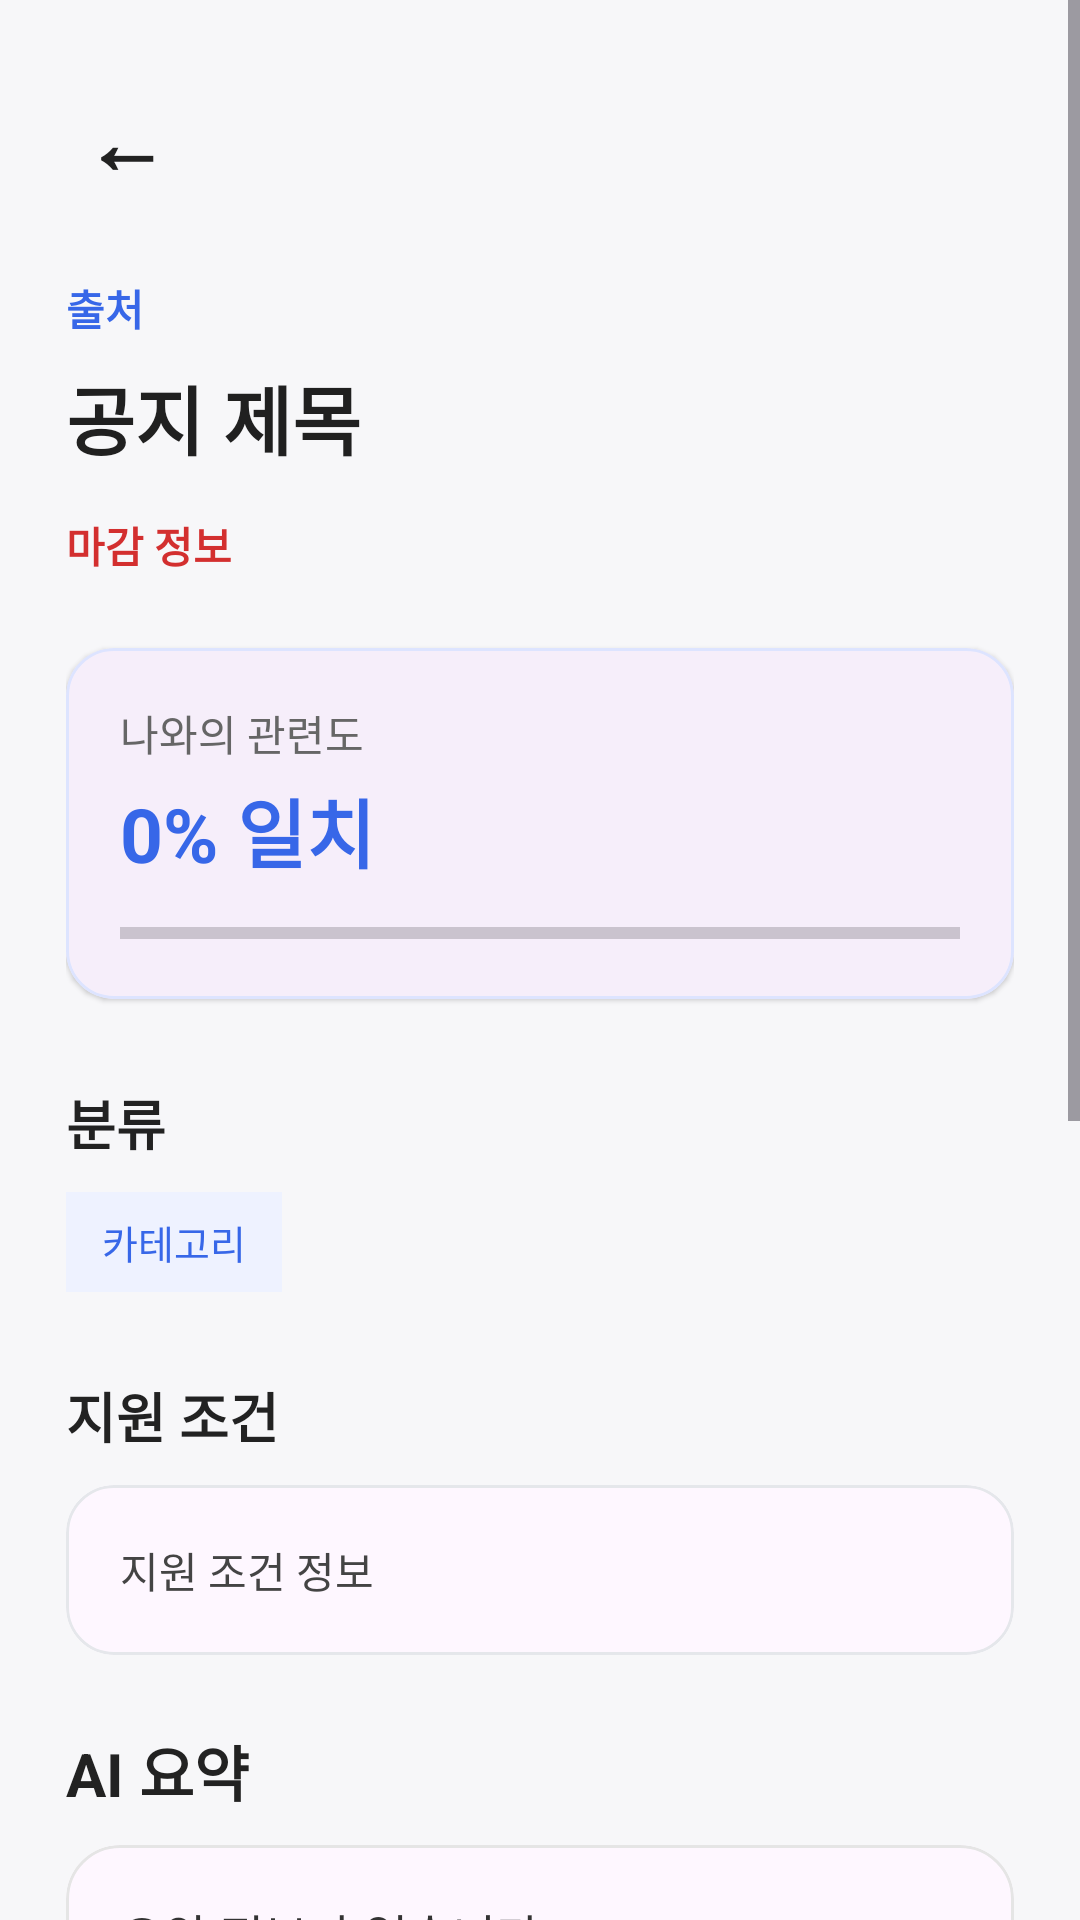

Produce the Android XML layout that renders to this screen, including the resource entries it uses.
<!-- AndroidManifest.xml: application theme Theme.SSUPICK -->
<!-- res/layout/activity_notice_detail.xml -->
<?xml version="1.0" encoding="utf-8"?>
<ScrollView
    xmlns:android="http://schemas.android.com/apk/res/android"
    xmlns:app="http://schemas.android.com/apk/res-auto"
    android:layout_width="match_parent"
    android:layout_height="match_parent"
    android:fillViewport="true"
    android:fitsSystemWindows="true"
    android:background="#F7F7F9">

    <LinearLayout
        android:layout_width="match_parent"
        android:layout_height="wrap_content"
        android:orientation="vertical"
        android:padding="22dp">


        
        <TextView
            android:id="@+id/tvBack"
            android:layout_width="wrap_content"
            android:layout_height="wrap_content"
            android:text="←"
            android:textSize="28sp"
            android:textStyle="bold"
            android:textColor="#222222"
            android:padding="6dp"/>


        
        <TextView
            android:id="@+id/tvSource"
            android:layout_width="wrap_content"
            android:layout_height="wrap_content"
            android:layout_marginTop="20dp"
            android:text="출처"
            android:textSize="14sp"
            android:textStyle="bold"
            android:textColor="#3767E8"/>


        
        <TextView
            android:id="@+id/tvTitle"
            android:layout_width="match_parent"
            android:layout_height="wrap_content"
            android:layout_marginTop="8dp"
            android:text="공지 제목"
            android:textSize="25sp"
            android:textStyle="bold"
            android:textColor="#202020"/>


        
        <TextView
            android:id="@+id/tvDeadline"
            android:layout_width="match_parent"
            android:layout_height="wrap_content"
            android:layout_marginTop="14dp"
            android:text="마감 정보"
            android:textSize="14sp"
            android:textStyle="bold"
            android:textColor="#D32F2F"/>


        
        <com.google.android.material.card.MaterialCardView
            android:layout_width="match_parent"
            android:layout_height="wrap_content"
            android:layout_marginTop="24dp"
            app:cardCornerRadius="16dp"
            app:cardElevation="1dp"
            app:strokeColor="#DDE4FF"
            app:strokeWidth="1dp">

            <LinearLayout
                android:layout_width="match_parent"
                android:layout_height="wrap_content"
                android:orientation="vertical"
                android:padding="18dp">

                <TextView
                    android:layout_width="wrap_content"
                    android:layout_height="wrap_content"
                    android:text="나와의 관련도"
                    android:textSize="14sp"
                    android:textColor="#666666"/>

                <TextView
                    android:id="@+id/tvScore"
                    android:layout_width="wrap_content"
                    android:layout_height="wrap_content"
                    android:layout_marginTop="4dp"
                    android:text="0% 일치"
                    android:textSize="25sp"
                    android:textStyle="bold"
                    android:textColor="#3767E8"/>

                <ProgressBar
                    android:id="@+id/progressScore"
                    style="?android:attr/progressBarStyleHorizontal"
                    android:layout_width="match_parent"
                    android:layout_height="8dp"
                    android:layout_marginTop="12dp"
                    android:max="100"
                    android:progress="0"/>

            </LinearLayout>

        </com.google.android.material.card.MaterialCardView>


        
        <TextView
            android:layout_width="wrap_content"
            android:layout_height="wrap_content"
            android:layout_marginTop="28dp"
            android:text="분류"
            android:textSize="18sp"
            android:textStyle="bold"
            android:textColor="#222222"/>

        <TextView
            android:id="@+id/tvTopic"
            android:layout_width="wrap_content"
            android:layout_height="wrap_content"
            android:layout_marginTop="10dp"
            android:background="#EEF2FF"
            android:paddingHorizontal="12dp"
            android:paddingVertical="7dp"
            android:text="카테고리"
            android:textSize="13sp"
            android:textColor="#3767E8"/>


        
        <TextView
            android:layout_width="wrap_content"
            android:layout_height="wrap_content"
            android:layout_marginTop="28dp"
            android:text="지원 조건"
            android:textSize="18sp"
            android:textStyle="bold"
            android:textColor="#222222"/>

        <com.google.android.material.card.MaterialCardView
            android:layout_width="match_parent"
            android:layout_height="wrap_content"
            android:layout_marginTop="10dp"
            app:cardCornerRadius="16dp"
            app:cardElevation="0dp"
            app:strokeColor="#E5E7EB"
            app:strokeWidth="1dp">

            <TextView
                android:id="@+id/tvEligibility"
                android:layout_width="match_parent"
                android:layout_height="wrap_content"
                android:padding="18dp"
                android:text="지원 조건 정보"
                android:textSize="14sp"
                android:textColor="#444444"
                android:lineSpacingExtra="6dp"/>

        </com.google.android.material.card.MaterialCardView>

        
        

        <TextView
            android:id="@+id/tvSummaryTitle"
            android:layout_width="match_parent"
            android:layout_height="wrap_content"
            android:layout_marginTop="24dp"
            android:text="AI 요약"
            android:textSize="20sp"
            android:textStyle="bold"
            android:textColor="#222222"/>


        
        <TextView
            android:id="@+id/tvNeedsReview"
            android:layout_width="match_parent"
            android:layout_height="wrap_content"
            android:layout_marginTop="10dp"
            android:padding="12dp"
            android:background="#FFF4E5"
            android:text="AI가 추출한 정보입니다. 정확한 내용은 원문을 확인해주세요."
            android:textColor="#9A6200"
            android:textSize="13sp"
            android:visibility="gone"/>


        
        <com.google.android.material.card.MaterialCardView
            android:layout_width="match_parent"
            android:layout_height="wrap_content"
            android:layout_marginTop="10dp"
            app:cardCornerRadius="18dp"
            app:cardElevation="0dp"
            app:strokeColor="#E5E5E5"
            app:strokeWidth="1dp">

            <TextView
                android:id="@+id/tvSummary"
                android:layout_width="match_parent"
                android:layout_height="wrap_content"
                android:minHeight="100dp"
                android:padding="18dp"
                android:text="요약 정보가 없습니다."
                android:textColor="#333333"
                android:textSize="16sp"
                android:lineSpacingExtra="6dp"/>

        </com.google.android.material.card.MaterialCardView>


        
        <TextView
            android:id="@+id/tvKeyPointsTitle"
            android:layout_width="wrap_content"
            android:layout_height="wrap_content"
            android:layout_marginTop="28dp"
            android:text="핵심 내용"
            android:textSize="18sp"
            android:textStyle="bold"
            android:textColor="#222222"/>

        <TextView
            android:id="@+id/tvKeyPoints"
            android:layout_width="match_parent"
            android:layout_height="wrap_content"
            android:layout_marginTop="12dp"
            android:text="핵심 내용"
            android:textSize="15sp"
            android:textColor="#444444"
            android:lineSpacingExtra="7dp"/>


        
        <TextView
            android:id="@+id/tvBodyTitle"
            android:layout_width="wrap_content"
            android:layout_height="wrap_content"
            android:layout_marginTop="28dp"
            android:text="공지 내용"
            android:textSize="18sp"
            android:textStyle="bold"
            android:textColor="#222222"/>

        <TextView
            android:id="@+id/tvBody"
            android:layout_width="match_parent"
            android:layout_height="wrap_content"
            android:layout_marginTop="12dp"
            android:text="본문"
            android:textSize="14sp"
            android:textColor="#555555"
            android:lineSpacingExtra="5dp"/>


        
        <com.google.android.material.button.MaterialButton
            android:id="@+id/btnBookmark"
            android:layout_width="match_parent"
            android:layout_height="54dp"
            android:layout_marginTop="34dp"
            android:text="♡ 관심등록"
            android:textSize="16sp"
            android:textColor="#3767E8"
            app:backgroundTint="#FFFFFF"
            app:strokeColor="#3767E8"
            app:strokeWidth="1dp"
            app:cornerRadius="14dp"/>


        
        <com.google.android.material.button.MaterialButton
            android:id="@+id/btnOriginal"
            android:layout_width="match_parent"
            android:layout_height="56dp"
            android:layout_marginTop="10dp"
            android:layout_marginBottom="30dp"
            android:text="원문 보기"
            android:textSize="16sp"
            android:textStyle="bold"
            android:textColor="#FFFFFF"
            app:backgroundTint="#3767E8"
            app:cornerRadius="14dp"/>

    </LinearLayout>

</ScrollView>
<!-- resources referenced by this layout -->
<resources>
  <style name="Theme.SSUPICK" parent="Base.Theme.SSUPICK" />
  <style name="Base.Theme.SSUPICK" parent="Theme.Material3.DayNight.NoActionBar">
      </style>
</resources>
